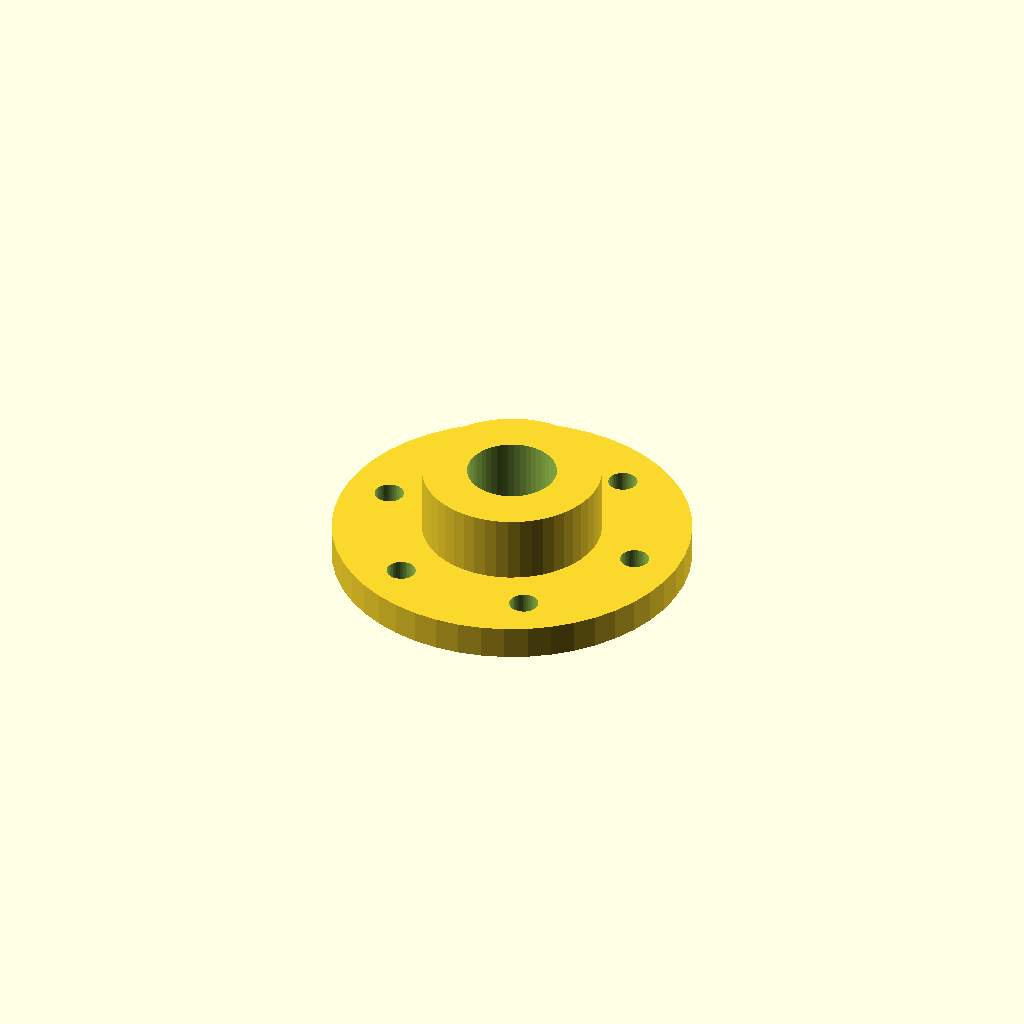
Cell 1 — every parameter at its default value.
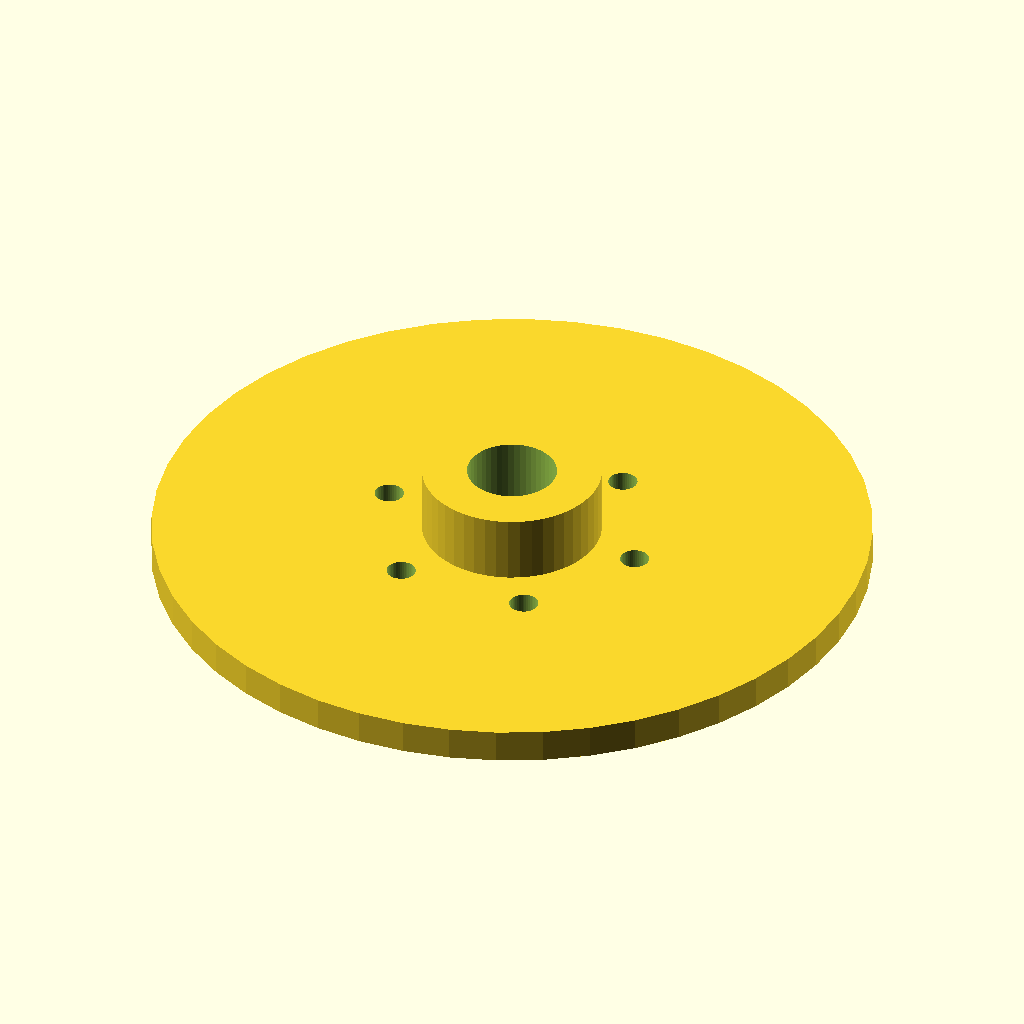
Cell 2: flange_r = 64 (everything else at default).
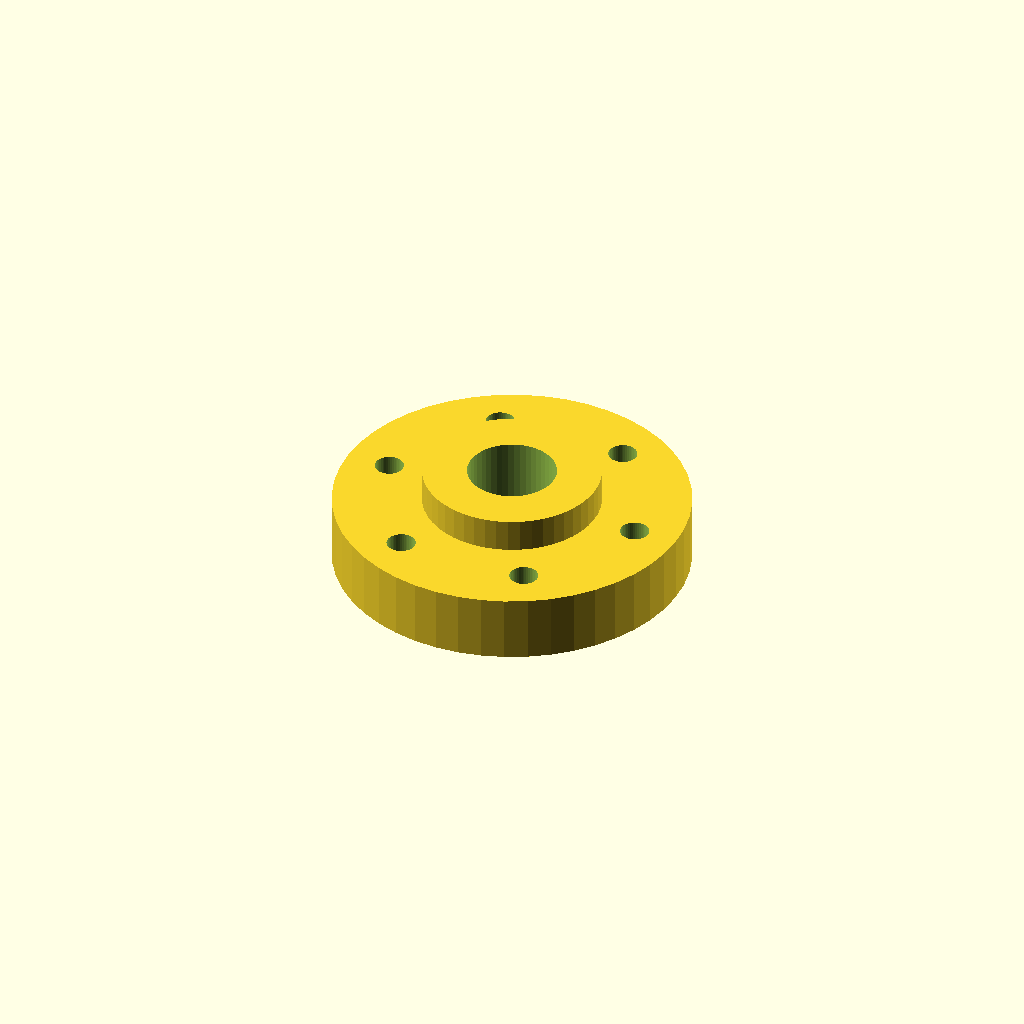
Cell 3: flange_h = 12 (everything else at default).
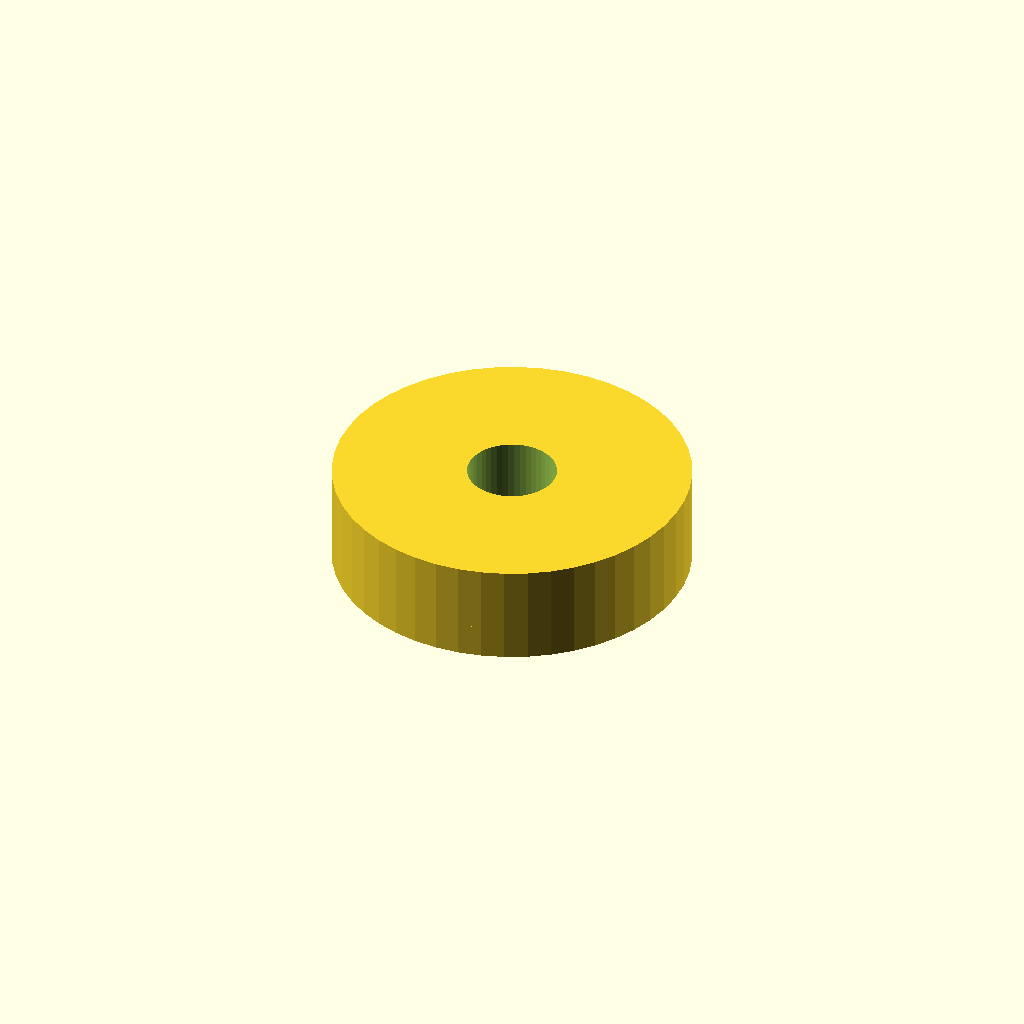
Cell 4: boss_r = 32 (everything else at default).
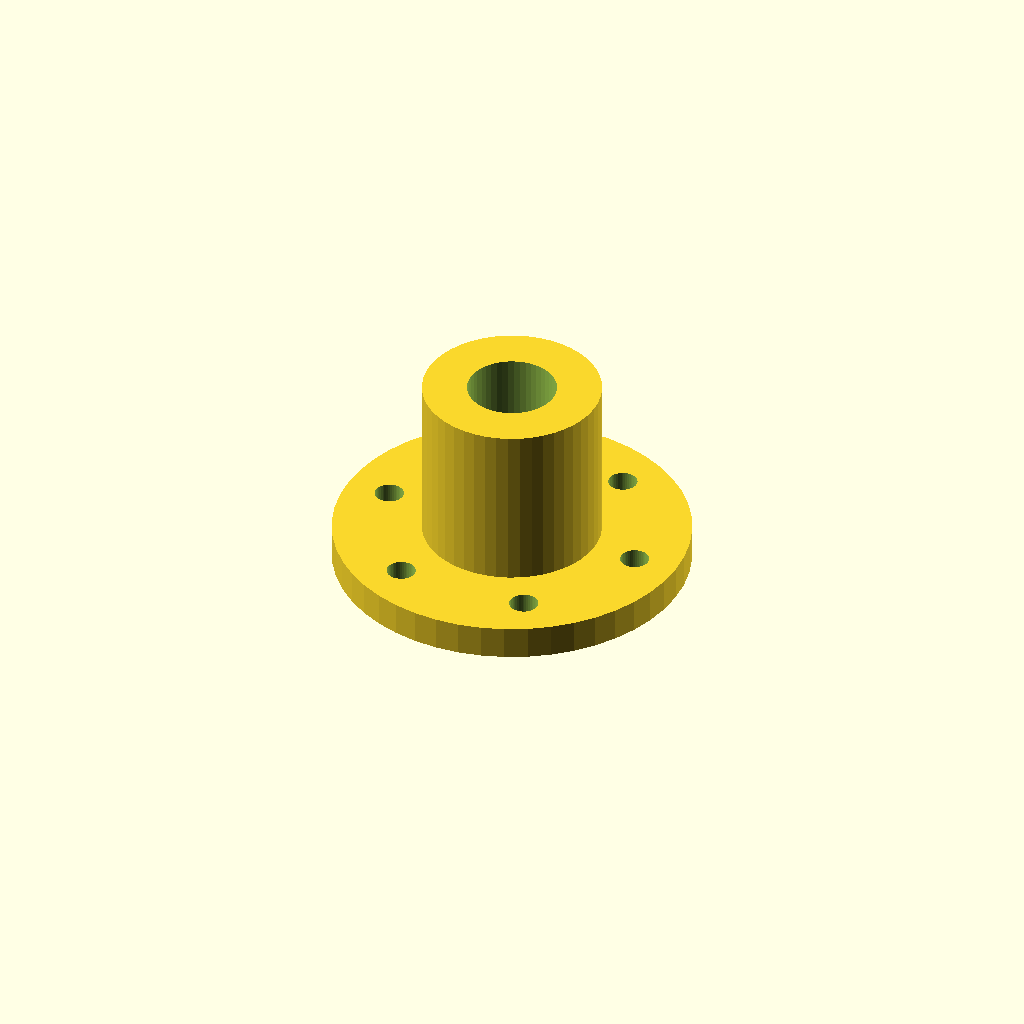
Cell 5 — boss_h set to 36, the other parameters unchanged.
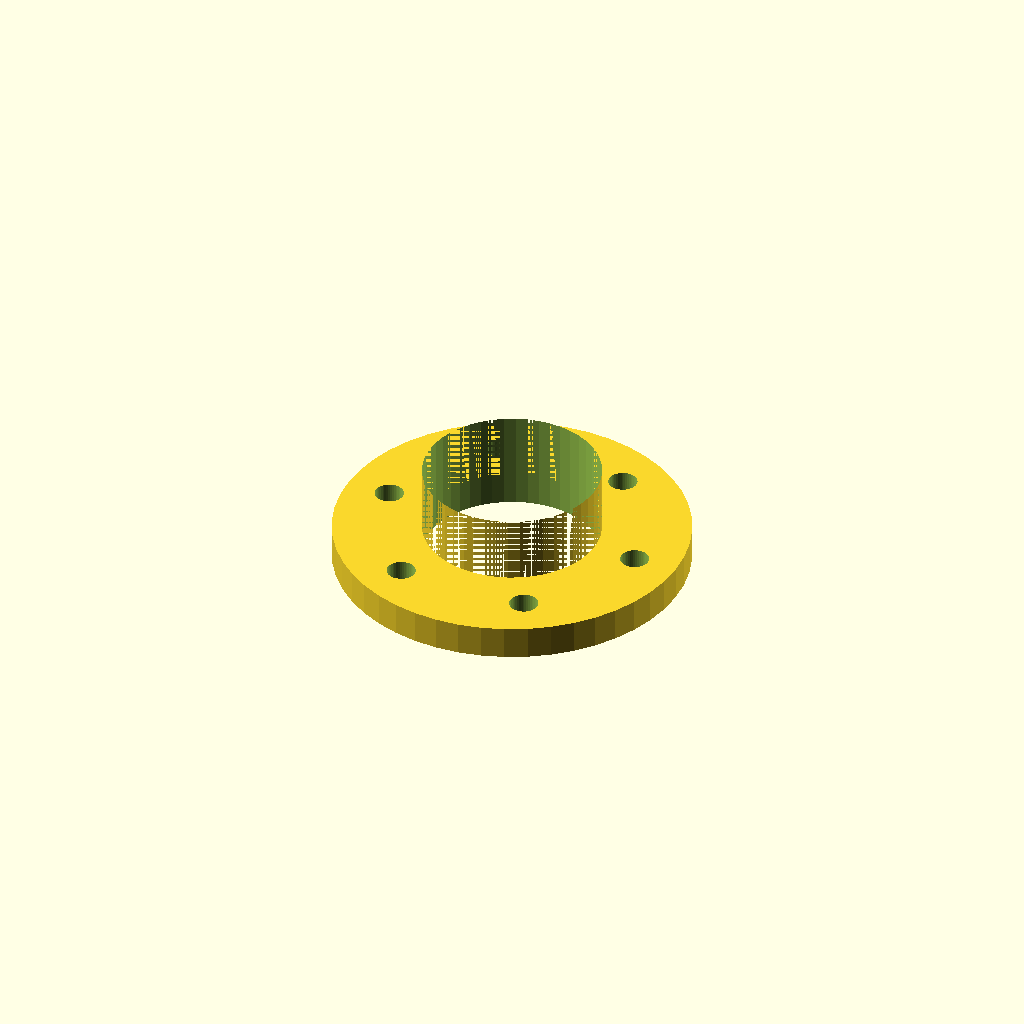
Cell 6: bore_r = 16 (everything else at default).
All cells are drawn from one camera (rotation 55°, 0°, 25°, orthographic, colour scheme Cornfield), so only the parameter changes between them.
The OpenSCAD source (languages/scad/examples/01-flanged-shaft-hub/flanged_hub.scad):
// Parametric Flanged Shaft Hub (mm)
$fn = 48;

flange_r = 32;
flange_h = 6;
boss_r = 16;
boss_h = 18;
bore_r = 8;
bolt_circle_r = 24;
bolt_hole_r = 2.6;
bolt_count = 6;

module flanged_hub() {
  difference() {
    union() {
      cylinder(r = flange_r, h = flange_h);
      cylinder(r = boss_r, h = boss_h);
    }
    translate([0, 0, -1])
      cylinder(r = bore_r, h = boss_h + 2);
    for (i = [0 : bolt_count - 1]) {
      angle = i * 360 / bolt_count;
      rotate([0, 0, angle])
        translate([bolt_circle_r, 0, -1])
          cylinder(r = bolt_hole_r, h = flange_h + 2);
    }
  }
}

flanged_hub();
Customizer parameters (derived from the source; name, type, default, range or options):
flange_r: number, default 32
flange_h: number, default 6
boss_r: number, default 16
boss_h: number, default 18
bore_r: number, default 8
bolt_circle_r: number, default 24
bolt_hole_r: number, default 2.6
bolt_count: number, default 6
